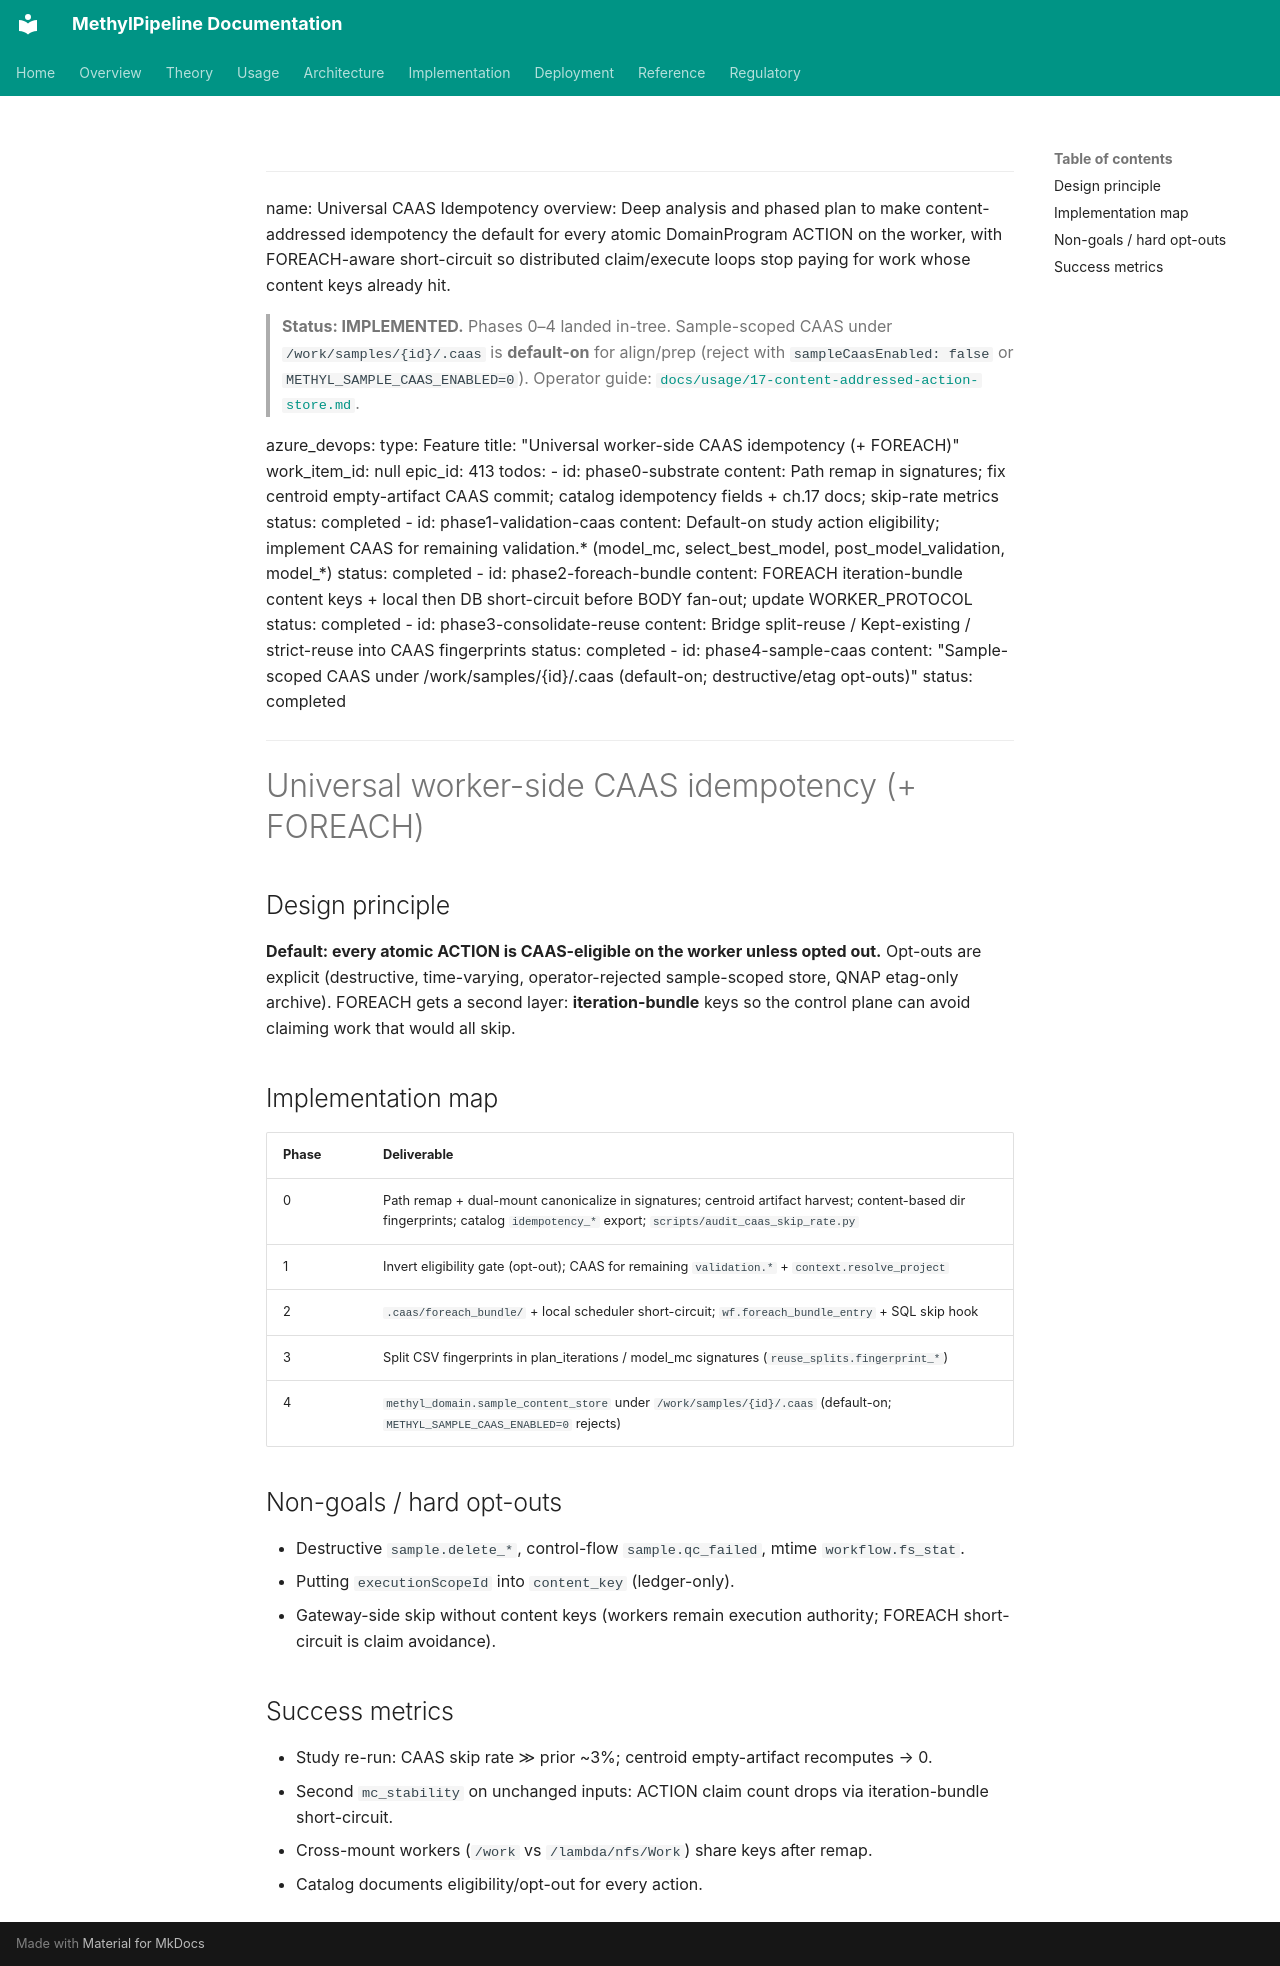

repository: Goliath-Research/GoliathWorkflow · page: plans/universal-caas-idempotency.plan/index.html · generator: mkdocs

---
name: Universal CAAS Idempotency
overview: Deep analysis and phased plan to make content-addressed idempotency the default for every atomic DomainProgram ACTION on the worker, with FOREACH-aware short-circuit so distributed claim/execute loops stop paying for work whose content keys already hit.

> **Status: IMPLEMENTED.** Phases 0–4 landed in-tree. Sample-scoped CAAS under `/work/samples/{id}/.caas` is **default-on** for align/prep (reject with `sampleCaasEnabled: false` or `METHYL_SAMPLE_CAAS_ENABLED=0`). Operator guide: [`docs/usage/17-content-addressed-action-store.md`](../usage/17-content-addressed-action-store.md).

azure_devops:
  type: Feature
  title: "Universal worker-side CAAS idempotency (+ FOREACH)"
  work_item_id: null
  epic_id: 413
todos:
  - id: phase0-substrate
    content: Path remap in signatures; fix centroid empty-artifact CAAS commit; catalog idempotency fields + ch.17 docs; skip-rate metrics
    status: completed
  - id: phase1-validation-caas
    content: Default-on study action eligibility; implement CAAS for remaining validation.* (model_mc, select_best_model, post_model_validation, model_*)
    status: completed
  - id: phase2-foreach-bundle
    content: FOREACH iteration-bundle content keys + local then DB short-circuit before BODY fan-out; update WORKER_PROTOCOL
    status: completed
  - id: phase3-consolidate-reuse
    content: Bridge split-reuse / Kept-existing / strict-reuse into CAAS fingerprints
    status: completed
  - id: phase4-sample-caas
    content: "Sample-scoped CAAS under /work/samples/{id}/.caas (default-on; destructive/etag opt-outs)"
    status: completed
---

# Universal worker-side CAAS idempotency (+ FOREACH)

## Design principle

**Default: every atomic ACTION is CAAS-eligible on the worker unless opted out.** Opt-outs are explicit (destructive, time-varying, operator-rejected sample-scoped store, QNAP etag-only archive). FOREACH gets a second layer: **iteration-bundle** keys so the control plane can avoid claiming work that would all skip.

## Implementation map

| Phase | Deliverable |
|-------|-------------|
| 0 | Path remap + dual-mount canonicalize in signatures; centroid artifact harvest; content-based dir fingerprints; catalog `idempotency_*` export; `scripts/audit_caas_skip_rate.py` |
| 1 | Invert eligibility gate (opt-out); CAAS for remaining `validation.*` + `context.resolve_project` |
| 2 | `.caas/foreach_bundle/` + local scheduler short-circuit; `wf.foreach_bundle_entry` + SQL skip hook |
| 3 | Split CSV fingerprints in plan_iterations / model_mc signatures (`reuse_splits.fingerprint_*`) |
| 4 | `methyl_domain.sample_content_store` under `/work/samples/{id}/.caas` (default-on; `METHYL_SAMPLE_CAAS_ENABLED=0` rejects) |

## Non-goals / hard opt-outs

- Destructive `sample.delete_*`, control-flow `sample.qc_failed`, mtime `workflow.fs_stat`.
- Putting `executionScopeId` into `content_key` (ledger-only).
- Gateway-side skip without content keys (workers remain execution authority; FOREACH short-circuit is claim avoidance).

## Success metrics

- Study re-run: CAAS skip rate ≫ prior ~3%; centroid empty-artifact recomputes → 0.
- Second `mc_stability` on unchanged inputs: ACTION claim count drops via iteration-bundle short-circuit.
- Cross-mount workers (`/work` vs `/lambda/nfs/Work`) share keys after remap.
- Catalog documents eligibility/opt-out for every action.
